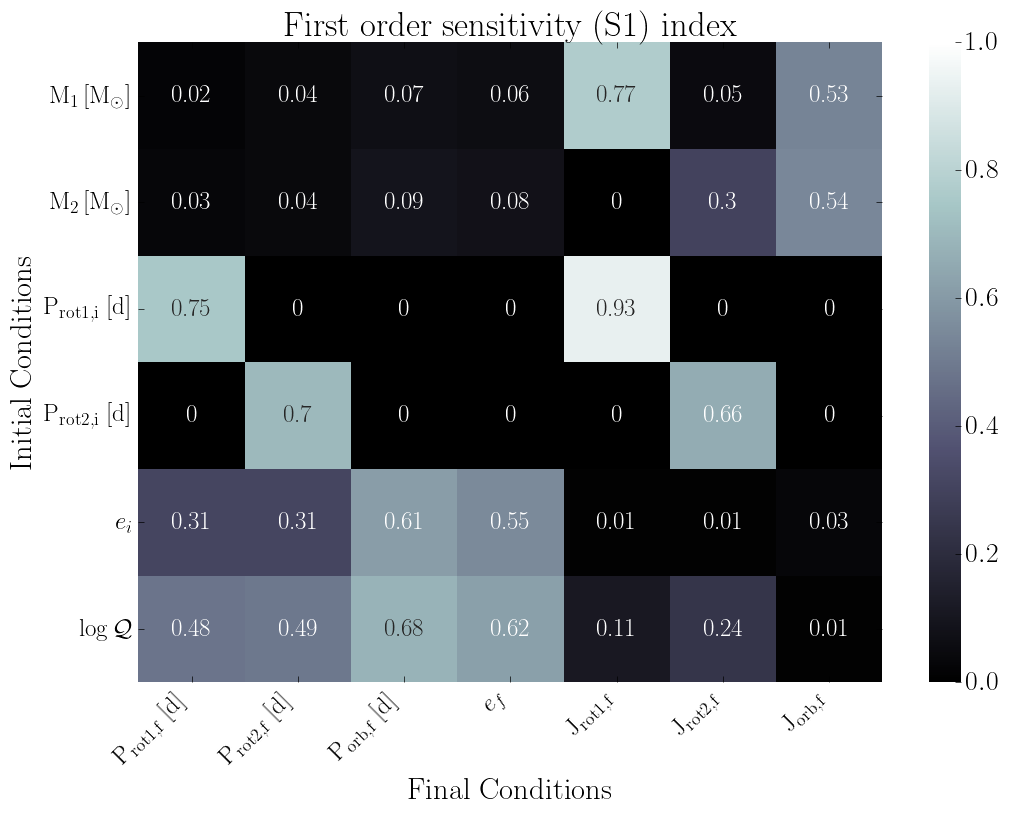

Values plotted in this chart, from the file beside it:
, final.primary.RotPer, final.secondary.RotPer, final.secondary.OrbPeriod, final.secondary.Eccentricity, final.primary.RotAngMom, final.secondary.RotAngMom, final.secondary.OrbAngMom
primary.dMass, 0.02, 0.04, 0.07, 0.06, 0.77, 0.05, 0.53
secondary.dMass, 0.03, 0.04, 0.09, 0.08, 0.0, 0.3, 0.54
primary.dRotPeriod, 0.75, 0.0, 0.0, 0.0, 0.93, 0.0, 0.0
secondary.dRotPeriod, 0.0, 0.7, 0.0, 0.0, 0.0, 0.66, 0.0
secondary.dEcc, 0.31, 0.31, 0.61, 0.55, 0.01, 0.01, 0.03
primary.dTidalQ, 0.48, 0.49, 0.68, 0.62, 0.11, 0.24, 0.01
